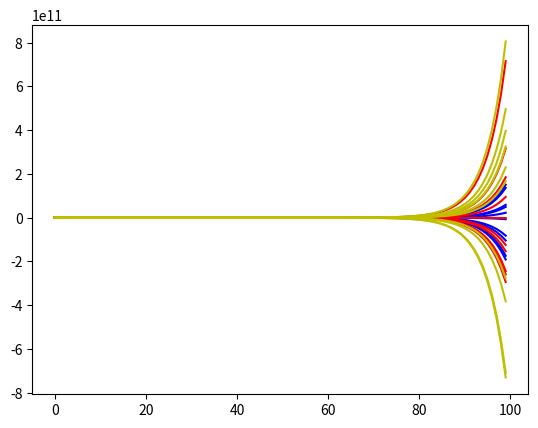

Write Python code to recreate this figure.
#!/usr/bin/env python3
# -*- coding: utf-8 -*-
"""
Created on Sat Jun 29 19:24:28 2019

[redacted]
"""
import numpy as np
import matplotlib.pyplot as plt
m = 10;
N = 3;
Q = np.zeros((m, m, N, N));
for i in range(N):
    A = np.random.rand(m,m);
    Qii =  A.T.dot(A);
    w,v = np.linalg.eig(Qii);
    Q[:, :, i, i] = Qii / (0.9*np.min(w));
    w, v = np.linalg.eig(Q[:, :, i, i])   ;
    print (w)

# neighbours
Q[:,:, 0,1] = np.random.rand(m,m);
#Q[:,:, 1,0] = np.random.rand(m,m);
Q[:,:, 1,0] = Q[:,:, 0,1];
Q[:,:, 1,2] = np.random.rand(m,m);
Q[:,:, 2,1] = Q[:,:, 1,2];
#Q[:,:, 2,1] = np.random.rand(m,m);

T = 100
time = np.linspace(0,T-1, T);
xInit = np.random.rand(m,N) + 10.;
xTraj = np.zeros((m,N,T));
for t in range(T): 
#    print (t);
    for i in range(N):
#        print (i)
        if t == 0:
            xTraj[:,i,t] = xInit[:,i];
        else:
            BR = np.zeros(m)
            # best response
            for j in range(N):
                BR  += Q[:,:,i,j].dot(xTraj[:,j,t-1]);
            xTraj[:,i,t] = np.linalg.inv(Q[:,:,i,i]).dot(BR);
plt.figure();
plt.plot(time, xTraj[:,0,:].T, color='b');
plt.plot(time, xTraj[:,1,:].T, color = 'r');
plt.plot(time, xTraj[:,2,:].T, color = 'y');
plt.show();
        
            